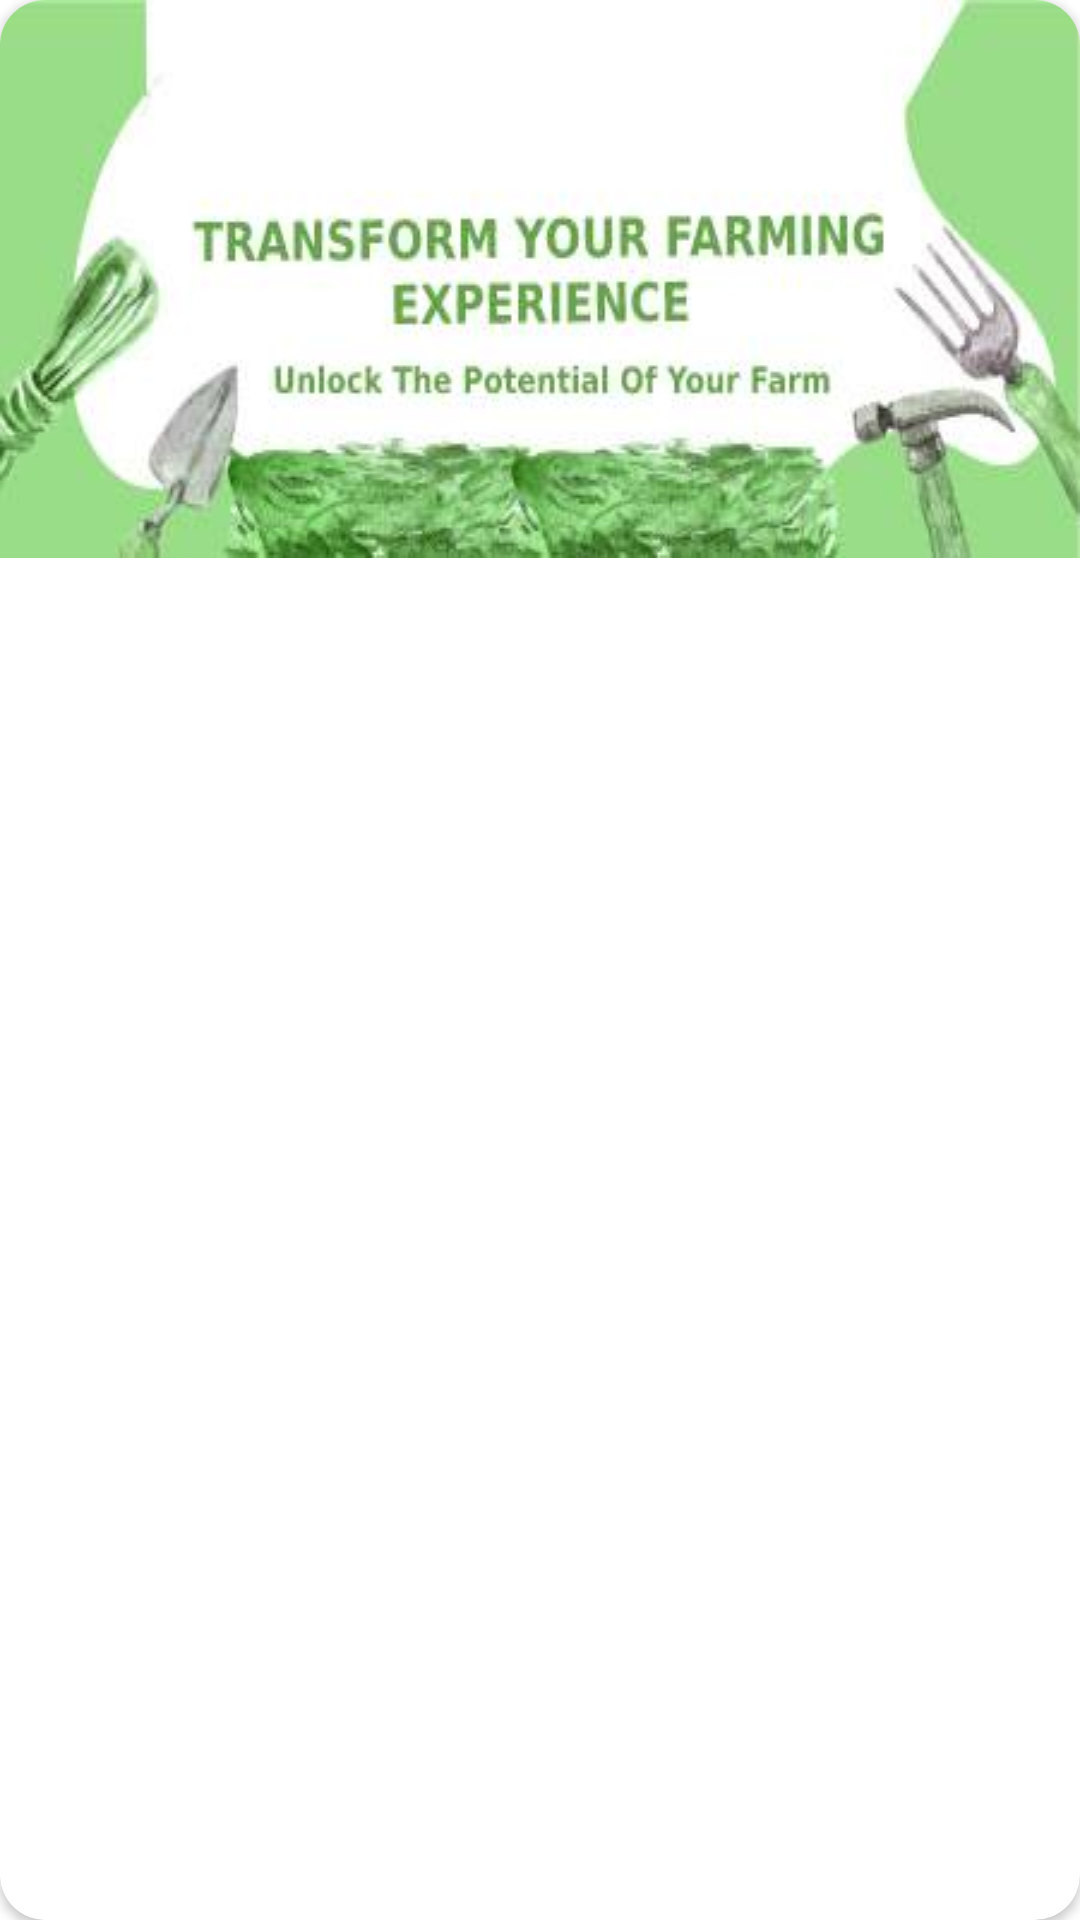

Layout XML and referenced resources for this Android screen:
<!-- AndroidManifest.xml: application theme Theme.ServiceBuying -->
<!-- res/layout/custom_slider_layout.xml -->
<?xml version="1.0" encoding="utf-8"?>
<androidx.cardview.widget.CardView xmlns:android="http://schemas.android.com/apk/res/android"
    xmlns:tools="http://schemas.android.com/tools"
    android:layout_width="match_parent"
    android:layout_height="wrap_content"
    xmlns:app="http://schemas.android.com/apk/res-auto"
    android:orientation="vertical"
    app:cardCornerRadius="15dp">

    <ImageView
        android:layout_width="wrap_content"
        android:layout_height="wrap_content"
        android:id="@+id/image"
        android:scaleType="fitXY"
        android:src="@drawable/banner1"/>

</androidx.cardview.widget.CardView>
<!-- resources referenced by this layout -->
<resources>
  <!-- drawable banner1: jpg bitmap (drawable, 12150 bytes) -->
  <style name="Theme.ServiceBuying" parent="Theme.MaterialComponents.Light.NoActionBar">
          
          <item name="colorPrimary">@color/purple_500</item>
          <item name="colorPrimaryVariant">@color/purple_700</item>
          <item name="colorOnPrimary">@color/white</item>
          
          <item name="colorSecondary">@color/teal_200</item>
          <item name="colorSecondaryVariant">@color/teal_700</item>
          <item name="colorOnSecondary">@color/black</item>
          
          <item name="android:statusBarColor">?attr/colorPrimaryVariant</item>
          
      </style>
  <color name="purple_500">#64a547</color>
  <color name="purple_700">#64a547</color>
  <color name="white">#FFFFFFFF</color>
  <color name="teal_200">#64a547</color>
  <color name="teal_700">#f3a00e</color>
  <color name="black">#FF000000</color>
</resources>
